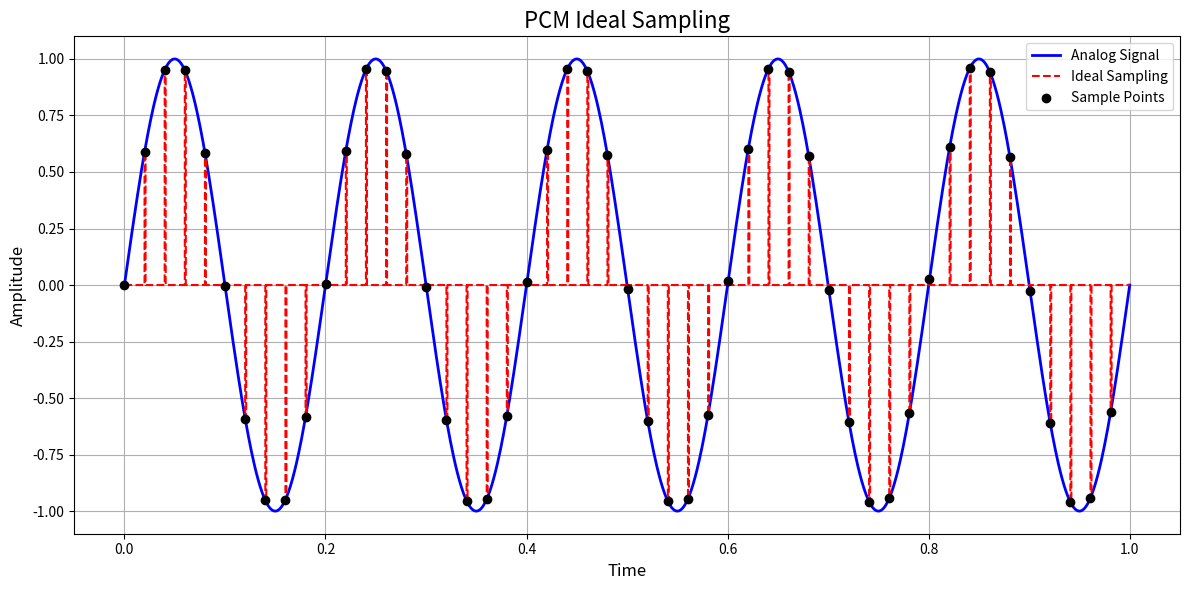

This chart was generated by the following Python code:
import numpy as np
import matplotlib.pyplot as plt

t = np.linspace(0, 1, 1000)
analog_signal = np.sin(2 * np.pi * 5 * t) 

sampling_rate = 50
sampling_interval = int(1000 / sampling_rate)
t_samples = t[::sampling_interval]
analog_samples = analog_signal[::sampling_interval]

ideal_samples = np.zeros_like(t)
ideal_samples[::sampling_interval] = analog_samples

plt.figure(figsize=(12, 6))

plt.plot(t, analog_signal, label="Analog Signal", color="blue", linewidth=2)
plt.step(t, ideal_samples, where='post', label="Ideal Sampling", color="red", linestyle="--")
plt.scatter(t_samples, analog_samples, color='black', zorder=5, marker="o", label="Sample Points")

plt.title("PCM Ideal Sampling", fontsize=16)
plt.xlabel("Time", fontsize=12)
plt.ylabel("Amplitude", fontsize=12)
plt.legend(loc="upper right", fontsize=10)
plt.grid(True)

plt.tight_layout()
plt.show()